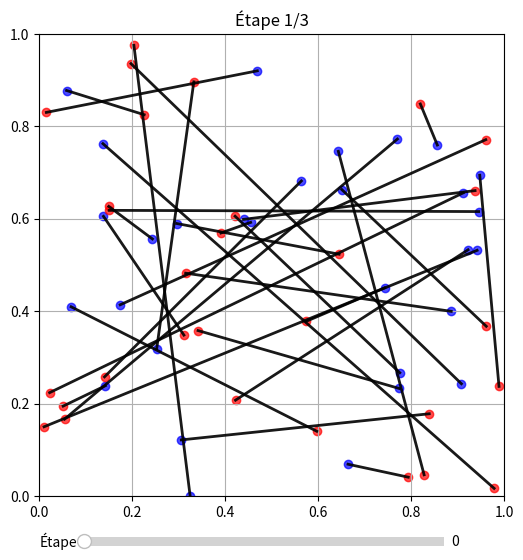

This figure's Python source:
from random import random
import numpy as np
import matplotlib.pyplot as plt
from matplotlib.widgets import Slider
from mpl_toolkits.mplot3d import Axes3D
class CubeSimulation:
    def __init__(self,d:int,n:int):
        self.d =d 
        self.n=n
        self.blue = [] 
        self.red = [] 
        
    def generate_point(self):
        return np.array([random() for _ in range(self.d)])
        
    def generate_points(self):
        self.blue = np.array([self.generate_point() for _ in range(self.n)])
        self.red = np.array([self.generate_point() for _ in range(self.n)])
        
    def __str__(self):
        s=f"Dimension : {self.d}\n"
        s+=f"{self.n=}\n"
        s+="Points bleus : "+str(self.blue)+"\n"
        s+="Points rouges"+str(self.red)
        return s
        
    def represent(self, matching=None):
        if not isinstance(matching, list):
            matching = [matching]

        step = {'index': 0}
        num_steps = len(matching)

        fig = plt.figure(figsize=(8, 8) if self.d == 3 else (6, 6))
        if self.d == 3:
            from mpl_toolkits.mplot3d import Axes3D
            ax = fig.add_subplot(111, projection='3d')
        else:
            ax = fig.add_subplot(111)

        # Crée une zone pour le slider
        slider_ax = fig.add_axes([0.2, 0.02, 0.6, 0.03])
        slider = Slider(slider_ax, 'Étape', 0, num_steps - 1, valinit=0, valstep=1)

        def draw(index):
            ax.clear()
            if self.d == 2:
                ax.scatter(self.blue[:,0], self.blue[:,1], c='blue', label='Points bleus', alpha=0.7)
                ax.scatter(self.red[:,0], self.red[:,1], c='red', label='Points rouges', alpha=0.7)
                ax.set_title(f"Étape {index + 1}/{num_steps}")
                ax.set_xlim(0, 1)
                ax.set_ylim(0, 1)
                ax.grid(True)

                m = matching[index]
                if m is not None:
                    for bleu_idx, rouge_idx in m.items():
                        ax.plot([self.blue[bleu_idx, 0], self.red[rouge_idx, 0]],
                                [self.blue[bleu_idx, 1], self.red[rouge_idx, 1]],
                                'k-', linewidth=2, alpha=0.9)

            elif self.d == 3:
                ax.scatter(self.blue[:,0], self.blue[:,1], self.blue[:,2], c='blue', alpha=0.7)
                ax.scatter(self.red[:,0], self.red[:,1], self.red[:,2], c='red', alpha=0.7)
                ax.set_xlim(0, 1)
                ax.set_ylim(0, 1)
                ax.set_zlim(0, 1)
                ax.set_title(f"Étape {index + 1}/{num_steps}")

                m = matching[index]
                if m is not None:
                    for bleu_idx, rouge_idx in m.items():
                        ax.plot([self.blue[bleu_idx,0], self.red[rouge_idx,0]],
                                [self.blue[bleu_idx,1], self.red[rouge_idx,1]],
                                [self.blue[bleu_idx,2], self.red[rouge_idx,2]],
                                'k-', linewidth=2, alpha=0.9)

            fig.canvas.draw_idle()

        def on_slider_change(val):
            step['index'] = int(val)
            draw(step['index'])

        slider.on_changed(on_slider_change)
        draw(0)
        plt.show()

            
if __name__ == "__main__":
    Cube2 = CubeSimulation(2,30)
    Cube2.generate_points()
    Cube2.represent(matching = [{i:i for i in range(30)},{i:29-i for i in range(30)},{i: (i + 1) % 30 for i in range(30)}])
    # Cube3 = CubeSimulation(3,50)
    # Cube3.generate_points()
    # # Cube3.represent(matching = {i:i for i in range(50)})